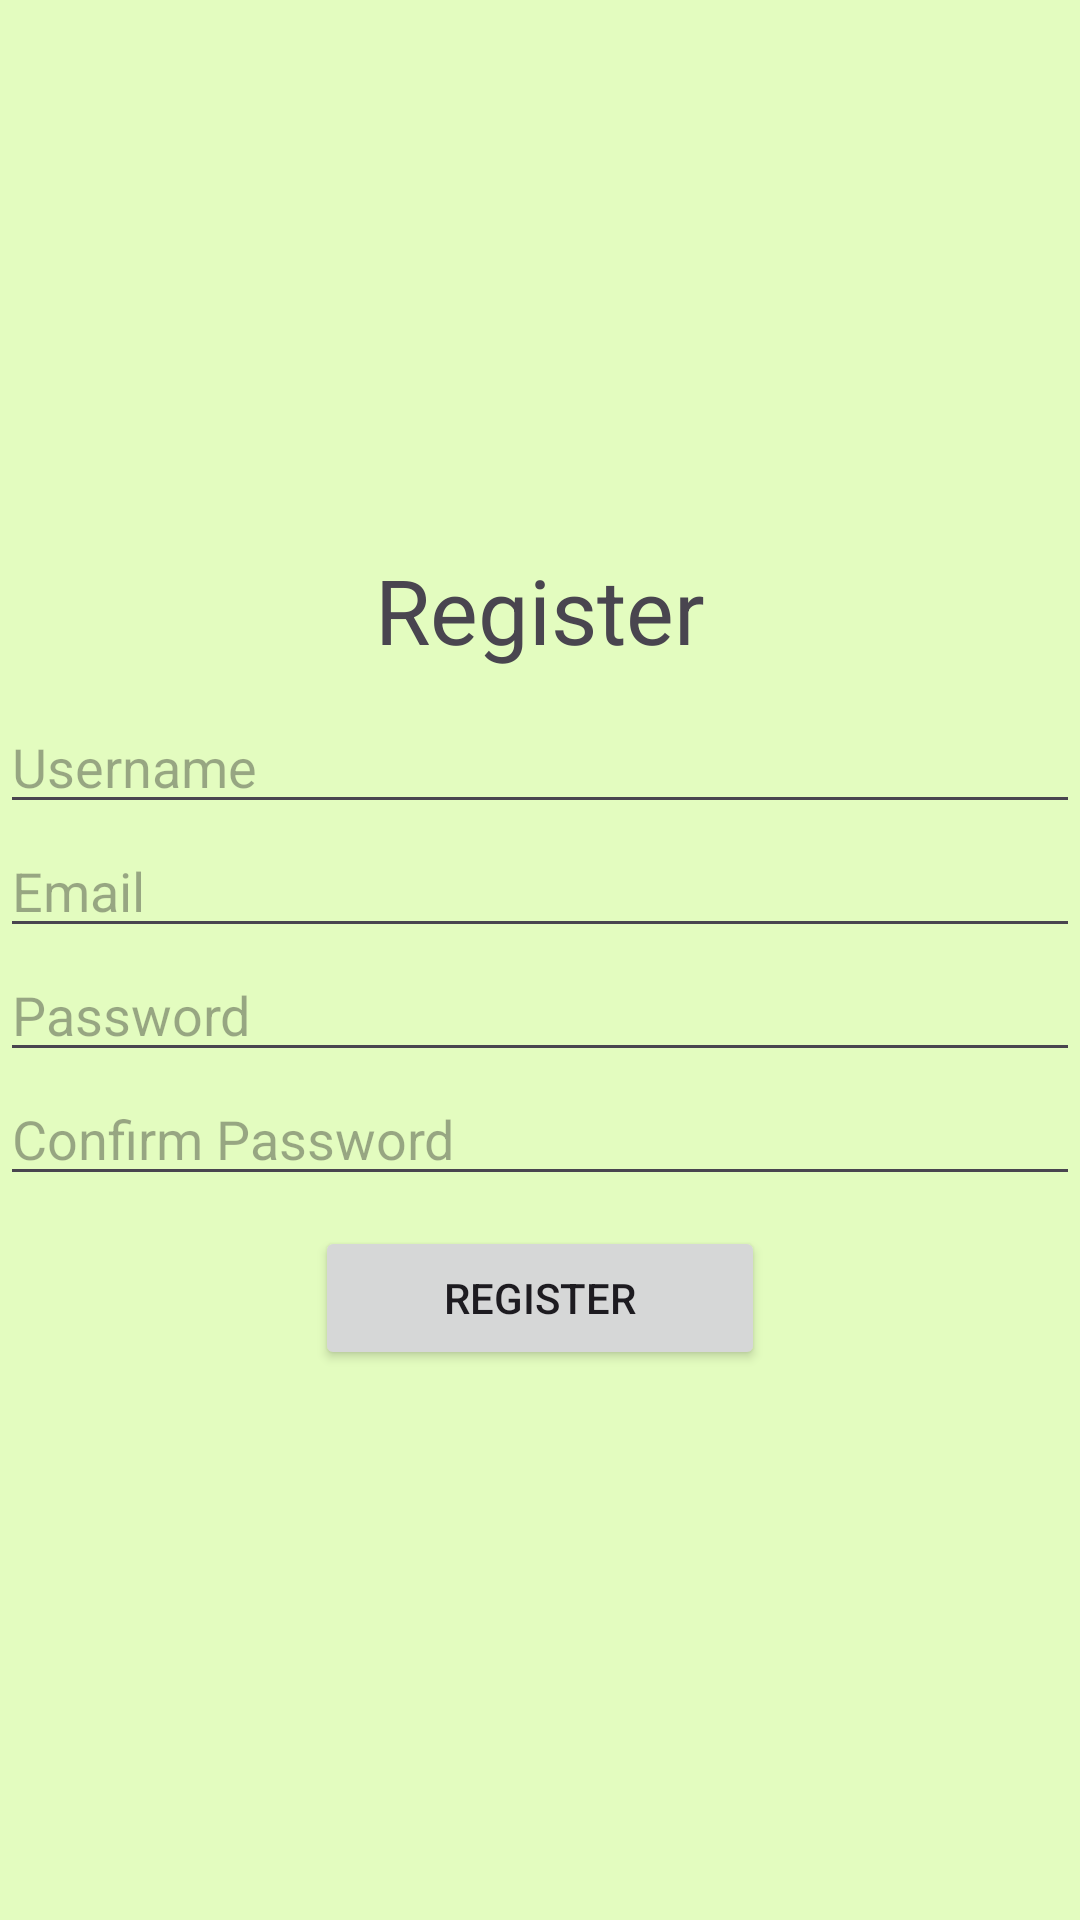

Reconstruct the res/layout file that produces this screen, plus the resources it refers to.
<!-- AndroidManifest.xml: application theme Theme.AnimeaseApp001 -->
<!-- res/layout/activity_register.xml -->
<?xml version="1.0" encoding="utf-8"?>
<LinearLayout xmlns:android="http://schemas.android.com/apk/res/android"
    xmlns:app="http://schemas.android.com/apk/res-auto"
    xmlns:tools="http://schemas.android.com/tools"
    android:layout_width="match_parent"
    android:layout_height="match_parent"
    android:orientation="vertical"
    tools:context=".RegisterActivity"
    android:gravity="center">

    <TextView
        android:id="@+id/tvRegister"
        android:layout_width="wrap_content"
        android:layout_height="wrap_content"
        android:layout_marginBottom="10dp"
        android:text="Register"
        android:textSize="30dp"/>

    <EditText
        android:id="@+id/etRegisterUsername"
        android:layout_width="match_parent"
        android:layout_height="wrap_content"
        android:inputType="text"
        android:hint="Username" />

    <EditText
        android:id="@+id/etRegisterEmail"
        android:layout_width="match_parent"
        android:layout_height="wrap_content"
        android:inputType="text"
        android:hint="Email" />

    <EditText
        android:id="@+id/etRegisterPassword"
        android:layout_width="match_parent"
        android:layout_height="wrap_content"
        android:inputType="text"
        android:hint="Password" />

    <EditText
        android:id="@+id/etRegisterConfirmPassword"
        android:layout_width="match_parent"
        android:layout_height="wrap_content"
        android:inputType="text"
        android:hint="Confirm Password" />

    <Button
        android:id="@+id/btnRegister"
        android:layout_width="150dp"
        android:layout_height="wrap_content"
        android:layout_marginTop="10dp"
        android:text="REGISTER" />
</LinearLayout>
<!-- resources referenced by this layout -->
<resources>
  <style name="Theme.AnimeaseApp001" parent="Base.Theme.AnimeaseApp001" />
  <style name="Base.Theme.AnimeaseApp001" parent="Theme.Material3.DayNight.NoActionBar">
          <item name="colorPrimary">@color/vibrant_mint</item>
          <item name="colorPrimaryDark">@color/dark_mint</item>
          <item name="colorAccent">@color/light_mint</item>
          <item name="android:windowBackground">@color/white_green</item>
      </style>
  <color name="vibrant_mint">#00FFAB</color>
  <color name="dark_mint">#14C38E</color>
  <color name="light_mint">#B8F1B0</color>
  <color name="white_green">#E3FCBF</color>
</resources>
